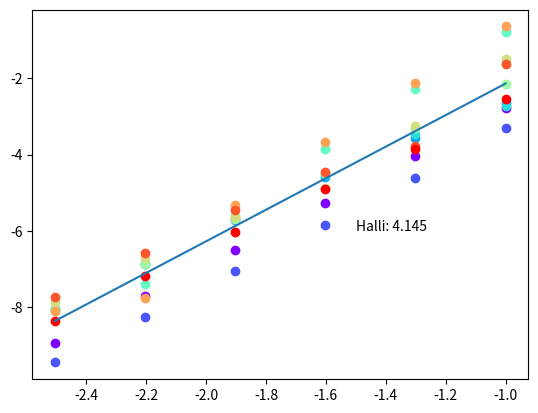

Python code for this plot:
# finna skekkju trendið þegar n breitist
import numpy as np
import matplotlib.pyplot as plt
import matplotlib.cm as cm
import math

def ydot2(y,t):
    # y = [þeta1, omega1, þeta2, omega2]
    theta1, omega1, theta2, omega2 = y

    # fastar
    L1 = L2 = 2.0
    m1 = m2 = 1.0
    g = 9.81

    delta = theta2 - theta1  
    den1 = (m1 + m2) * L1 - m2 * L1 * math.cos(delta)**2
    den2 = (m1 + m2) * L2 - m2 * L2 * math.cos(delta)**2
    dydt = np.zeros(4)
    dydt[0] = omega1
    dydt[1] = ( m2*L1*omega1**2*math.sin(delta)*math.cos(delta)
                + m2*g*math.sin(theta2)*math.cos(delta)
                + m2*L2*omega2**2*math.sin(delta)
                - (m1+m2)*g*math.sin(theta1) ) / den1
    dydt[2] = omega2
    dydt[3] = ( -m2*L2*omega2**2*math.sin(delta)*math.cos(delta)
                + (m1+m2)*( g*math.sin(theta1)*math.cos(delta)
                - L1*omega1**2*math.sin(delta) - g*math.sin(theta2) ) ) / den2

    return dydt

def rungeKuttaLastElement(dy, y0, T, n):
    h = T/n
    yi = np.array(y0, dtype=float)
    t0 = T[0] if type(T) is list else 0
    T = T[1] if type(T) is list else T
    for i in range(n):
        t = i*h
        k1 = dy(yi, t)
        k2 = dy(yi + h/2 * k1, t + h/2)
        k3 = dy(yi + h/2 * k2, t + h/2)
        k4 = dy(yi + h * k3, t + h)
        yi = yi + h/6 * (k1 + 2*k2 + 2*k3 + k4)
    
    return yi

def randInitialPosition():
    angle = (np.random.rand(2)-0.5)*2*np.pi * 0.25
    speed = (np.random.rand(2)-0.5)*2*np.pi * 0
    return np.array([angle[0],speed[0],angle[1],speed[1]])

T = 20
n = np.array([200, 400, 800, 1600, 3200, 6400])
N = 10*max(n)
N_OF_INITIAL_POSITIONS = 10


Y0 = [randInitialPosition() for _ in range(N_OF_INITIAL_POSITIONS)]

YT = [rungeKuttaLastElement(ydot2, y0, T, N) for y0 in Y0]

error = []
for pidx in range(N_OF_INITIAL_POSITIONS):
    error.append([])
    for ni in n:
        error[pidx].append(np.linalg.norm(rungeKuttaLastElement(ydot2, Y0[pidx], T, ni) - YT[pidx]))

logError = np.log10(error)
logh = np.log10(T/n)
colors = cm.rainbow(np.linspace(0, 1, N_OF_INITIAL_POSITIONS))
for logerror_for_initial_pos, color in zip(logError, colors):
    plt.scatter(logh, logerror_for_initial_pos, color=color)


loghTiled = np.tile(logh, N_OF_INITIAL_POSITIONS)
logErrorFlat = logError.flatten()
exponent, offset = np.polyfit(loghTiled, logErrorFlat, 1)

print("Exponent:", exponent)

logFitH = np.array([min(logh), max(logh)])
logFitErr = exponent * logFitH + offset

plt.plot(logFitH, logFitErr)

plt.text(-1.5,-6,f"Halli: {exponent:.3f}")

plt.show()
